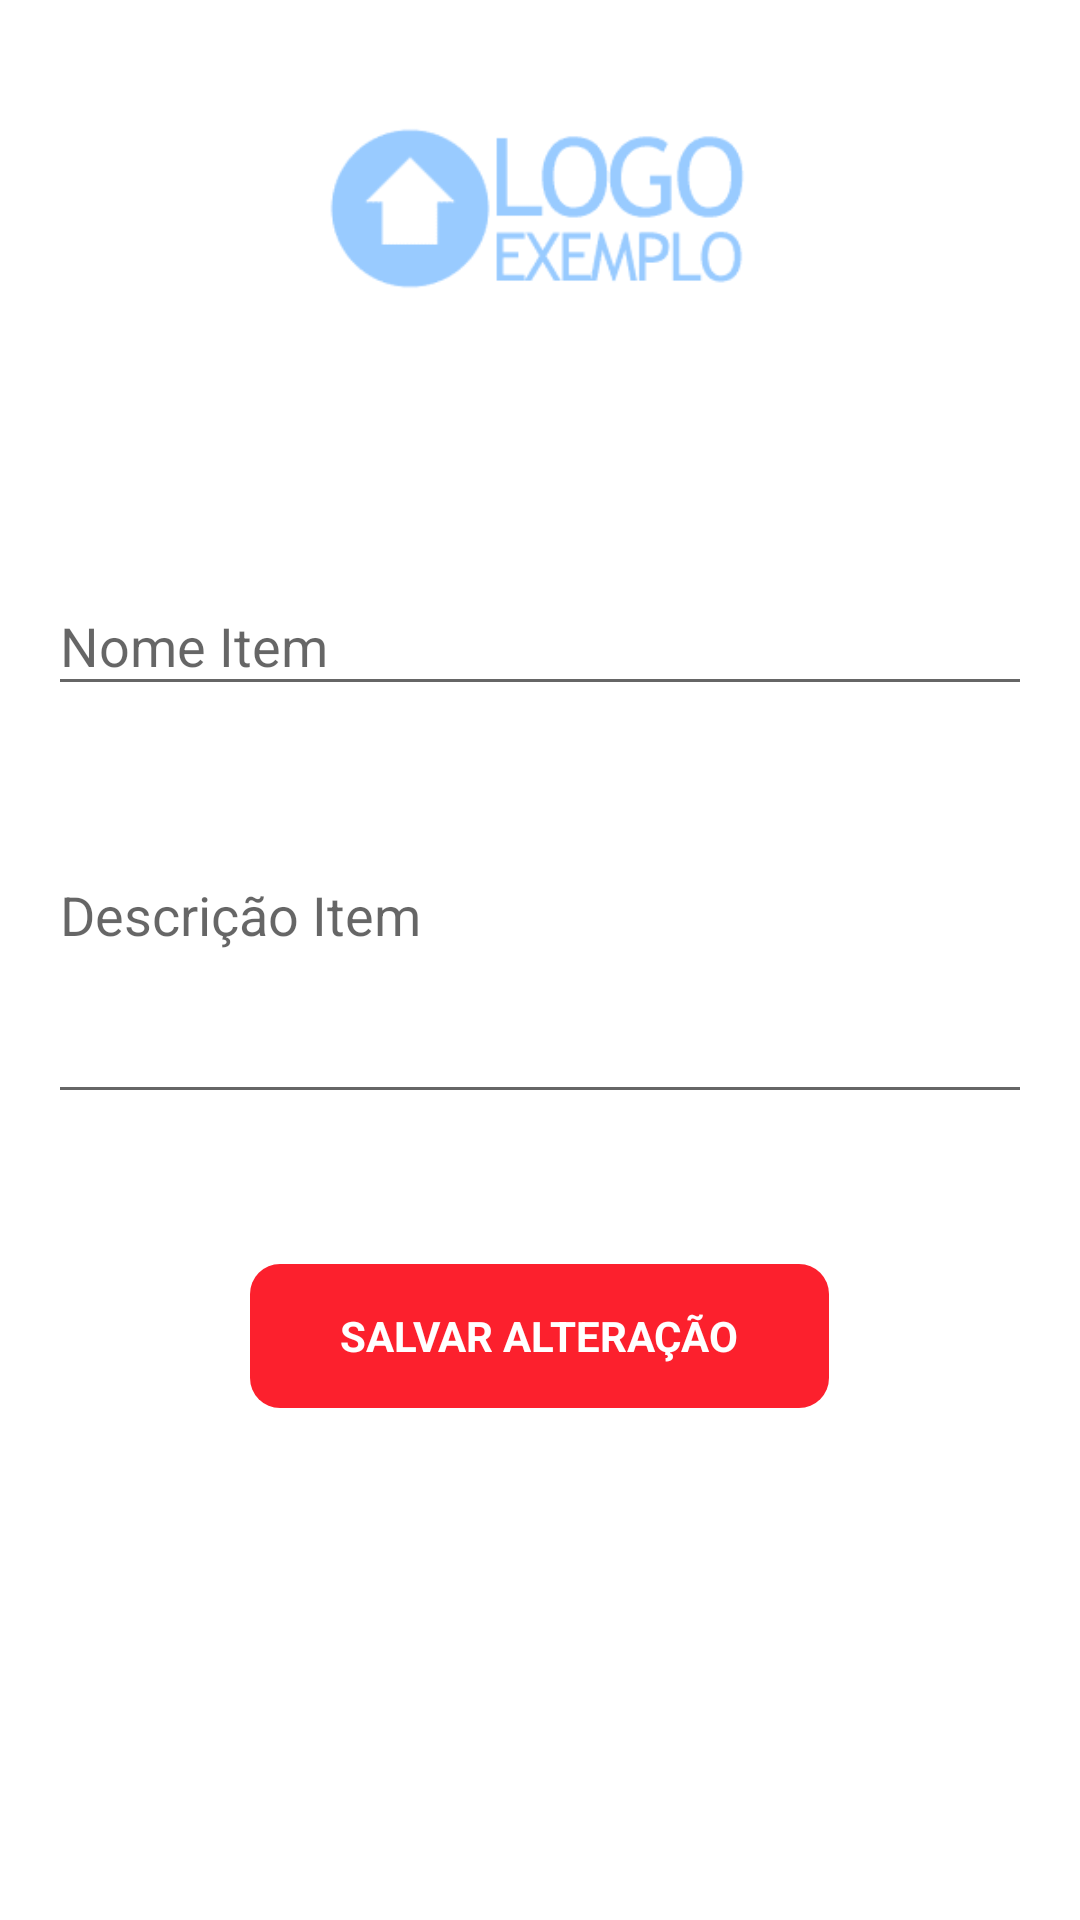

Reconstruct the res/layout file that produces this screen, plus the resources it refers to.
<!-- AndroidManifest.xml: application theme AppTheme.NoActionBar -->
<!-- res/layout/activity_edit_item.xml -->
<LinearLayout xmlns:android="http://schemas.android.com/apk/res/android"
    xmlns:tools="http://schemas.android.com/tools"
    android:layout_width="match_parent"
    android:layout_height="match_parent"
    android:background="#ffffff"
    android:gravity="center_horizontal"
    android:orientation="vertical"
    android:paddingBottom="@dimen/activity_vertical_margin"
    android:paddingLeft="@dimen/activity_horizontal_margin"
    android:paddingRight="@dimen/activity_horizontal_margin"
    android:paddingTop="@dimen/activity_vertical_margin"
    tools:context="com.example.adelson_pc.a4shopping.EditItem">

    <ScrollView
        android:id="@+id/passwordChange_form"
        android:layout_width="match_parent"
        android:layout_height="match_parent">

        <LinearLayout
            android:id="@+id/group_list_content"
            android:layout_width="match_parent"
            android:layout_height="wrap_content"
            android:layout_gravity="center_horizontal"
            android:orientation="vertical"
            android:weightSum="1">

            <ImageView
                android:id="@+id/imageView"
                android:layout_width="310dp"
                android:layout_height="107dp"
                android:layout_gravity="center_horizontal"
                android:src="@drawable/logo" />

            <TextView
                android:layout_width="wrap_content"
                android:layout_height="60dp"
                android:layout_gravity="center"
                android:textStyle="italic" />

            <android.support.design.widget.TextInputLayout
                android:layout_width="match_parent"
                android:layout_height="wrap_content">

                <AutoCompleteTextView
                    android:id="@+id/name"
                    android:layout_width="match_parent"
                    android:layout_height="wrap_content"
                    android:hint="@string/prompt_item_name"
                    android:inputType="textAutoComplete"
                    android:maxLines="1"
                    android:singleLine="true" />

            </android.support.design.widget.TextInputLayout>


            <AutoCompleteTextView

                android:id="@+id/description"
                android:layout_width="match_parent"
                android:layout_height="136dp"
                android:hint="@string/prompt_item_description"
                android:inputType="textMultiLine"
                android:maxLines="5"
                android:scrollbars="vertical"
                android:singleLine="false" />


            <TextView
                android:layout_width="wrap_content"
                android:layout_height="34dp"
                android:layout_gravity="center"
                android:textStyle="italic" />

            <Button
                android:id="@+id/edit_item"
                style="?android:textAppearanceSmall"
                android:layout_width="193dp"
                android:layout_height="wrap_content"
                android:layout_gravity="center"
                android:layout_marginTop="16dp"
                android:background="@drawable/screen_border"
                android:backgroundTint="#fc202d"
                android:text="@string/action_edit_item"
                android:textColor="@android:color/white"
                android:textStyle="bold" />

        </LinearLayout>
    </ScrollView>
</LinearLayout>
<!-- resources referenced by this layout -->
<resources>
  <dimen name="activity_horizontal_margin">16dp</dimen>
  <dimen name="activity_vertical_margin">16dp</dimen>
  <!-- drawable logo: png bitmap (drawable, 4538 bytes) -->
  <!-- drawable screen_border (drawable) -->
  <shape xmlns:android="http://schemas.android.com/apk/res/android"
      android:padding="10dp"
      android:shape="rectangle">
      <corners
          android:bottomLeftRadius="10dp"
          android:bottomRightRadius="10dp"
          android:topLeftRadius="10dp"
          android:topRightRadius="10dp" />
  
  </shape>
  <string name="action_edit_item">Salvar Alteração</string>
  <string name="prompt_item_description">Descrição Item</string>
  <string name="prompt_item_name">Nome Item</string>
  <style name="AppTheme.NoActionBar" parent="Theme.AppCompat.Light.NoActionBar">
          <item name="android:windowActionBar">false</item>
          <item name="android:windowNoTitle">true</item>
          <item name="colorPrimaryDark">@color/colorPrimaryDark</item>
          <item name="colorAccent">@color/colorAccent</item>
      </style>
  <color name="colorPrimaryDark">#206020</color>
  <color name="colorAccent">#40bf40</color>
</resources>
